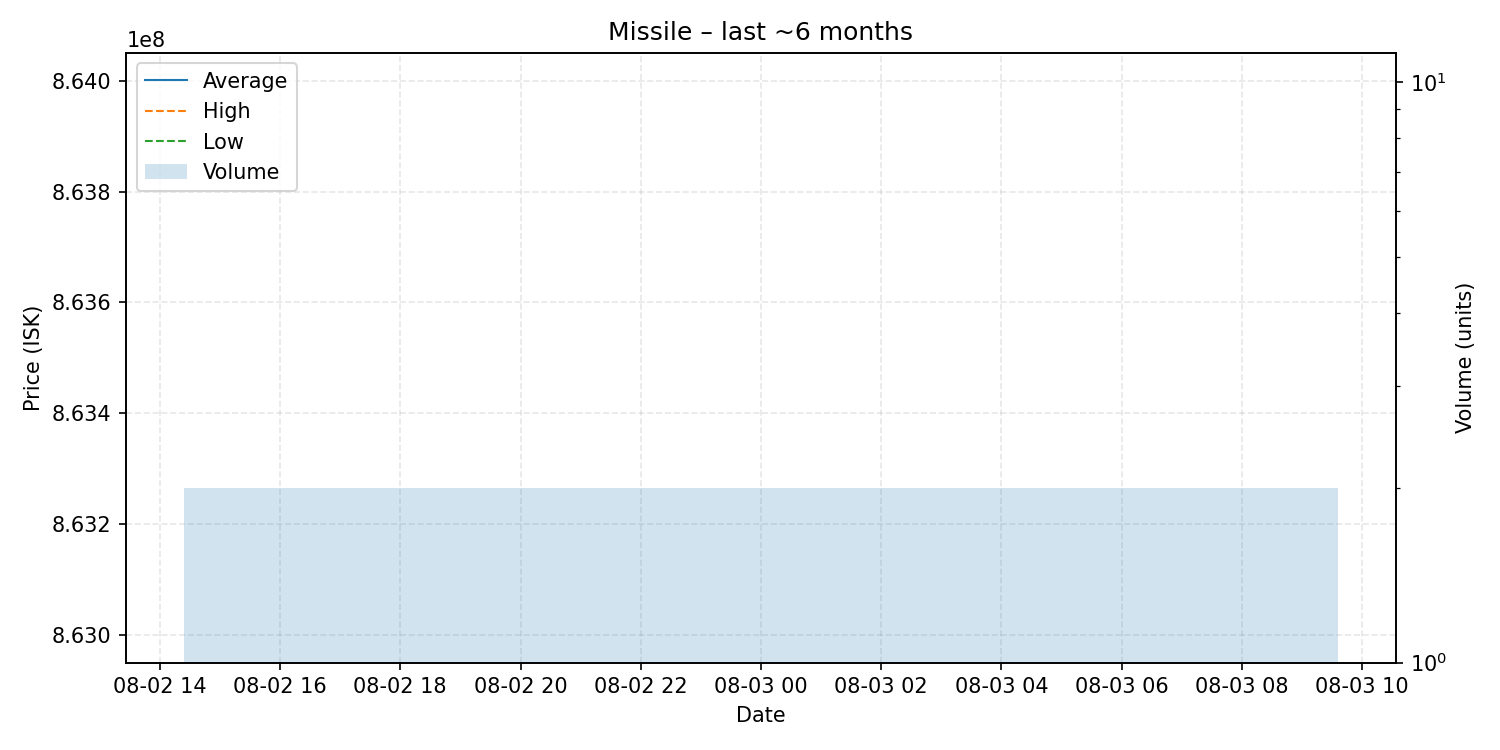

Data behind this chart, as committed beside it:
date, average, highest, lowest, order_count, volume
2025-08-03, 863500000, 864000000, 863000000, 2, 2
